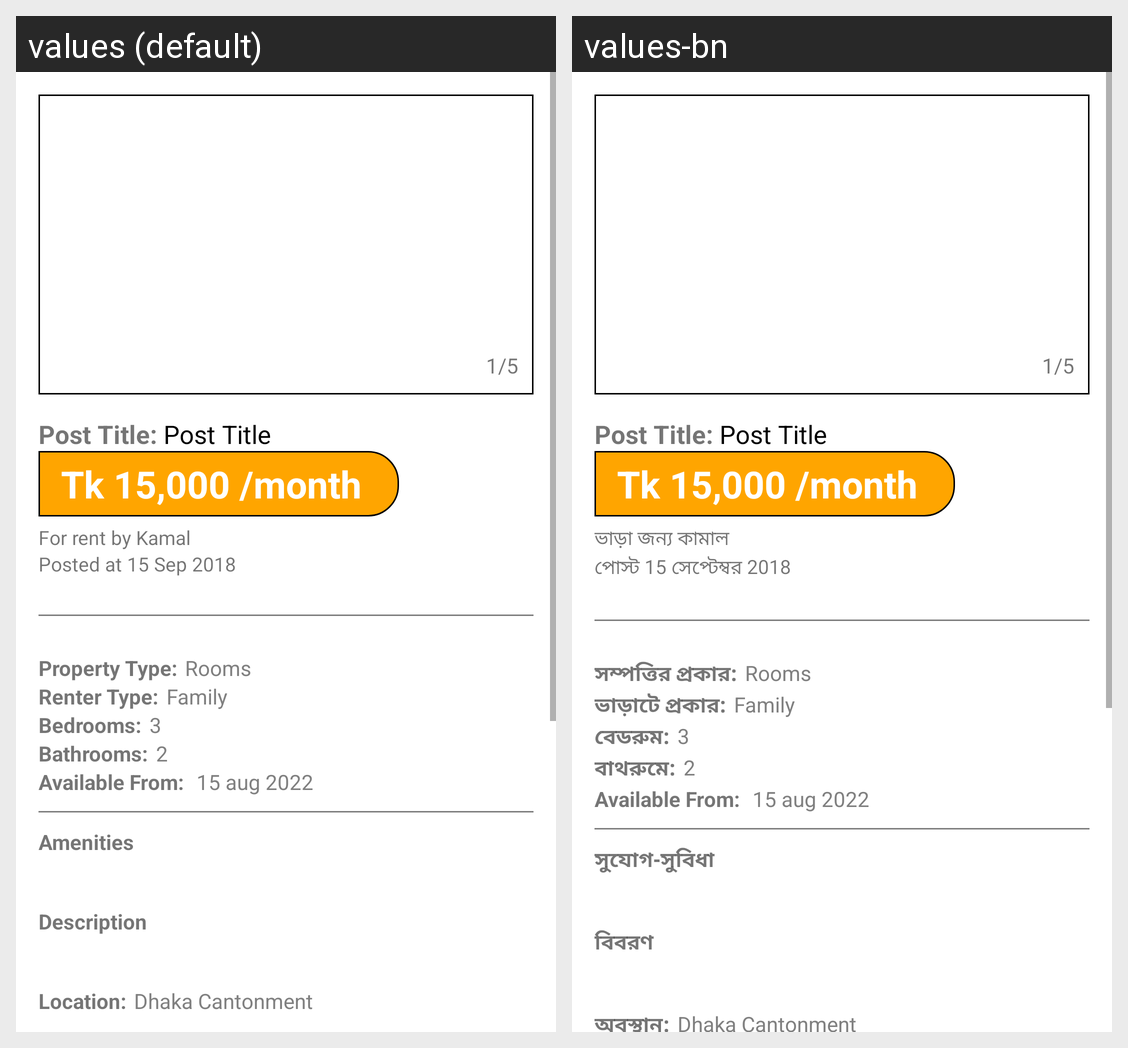

Locale-by-locale string values for the Android screen shown in this grid:
Android screen res/layout/dialog_post_details.xml rendered under 2 locales, left to right: values (default), values-bn. Device: Nexus 5 (rendered at 1080×1920; each locale shown at half size, 540×960, under a caption strip naming it); theme Theme.BachelorHub.
Strings drawn on this screen, with the default value and each locale's value (text and hints the layout hard-codes, and strings that could not be matched under every locale, appear in the picture but are not listed):

details_for_rent_by
  values: For rent by Kamal
  values-bn: ভাড়া জন্য কামাল

details_posted_at
  values: Posted at 15 Sep 2018
  values-bn: পোস্ট 15 সেপ্টেম্বর 2018

details_property_type
  values: Property Type:
  values-bn: সম্পত্তির প্রকার:

details_renter_type
  values: Renter Type:
  values-bn: ভাড়াটে প্রকার:

details_bedrooms
  values: Bedrooms:
  values-bn: বেডরুম:

details_bathrooms
  values: Bathrooms:
  values-bn: বাথরুমে:

details_amenities
  values: Amenities
  values-bn: সুযোগ-সুবিধা

details_description
  values: Description
  values-bn: বিবরণ

details_location
  values: Location:
  values-bn: অবস্থান:
